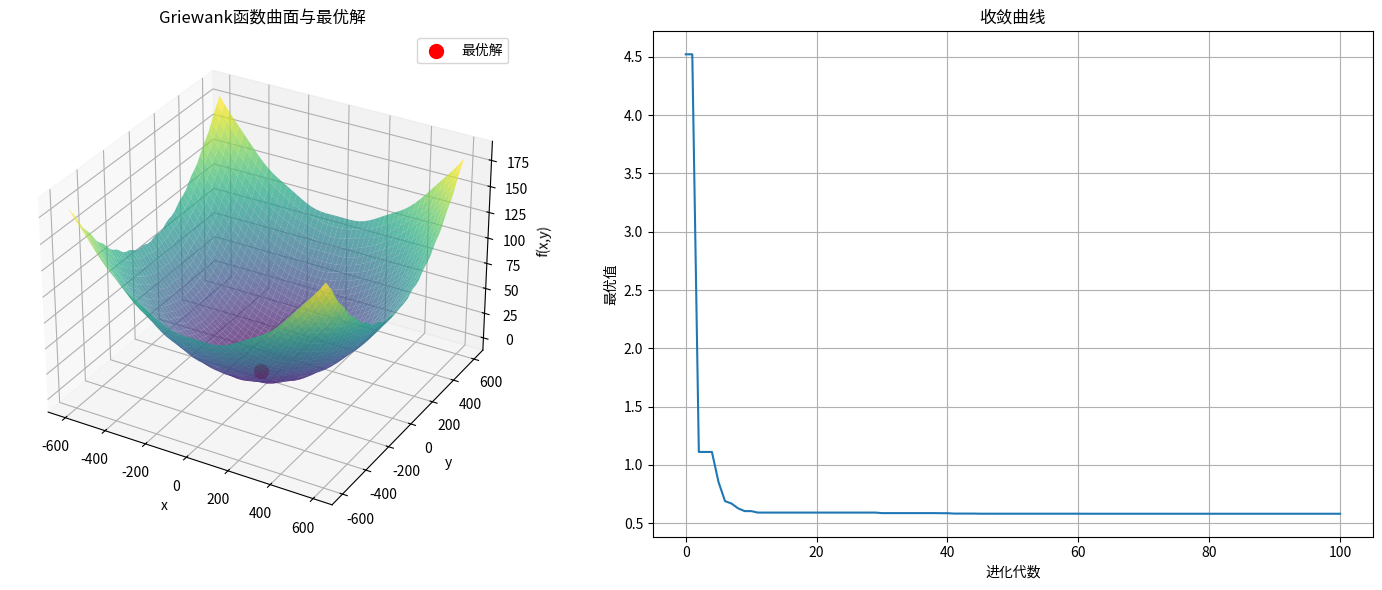

Python code for this plot:
#!/usr/bin/env python
# -*- coding: utf-8 -*-
"""
遗传算法案例说明：
本案例使用遗传算法求解Griewank函数的最小值。
Griewank函数是一个具有大量局部最优解的多峰函数，全局最小值为0，位于(0,0,...,0)。
遗传算法模拟生物进化过程，通过选择、交叉和变异操作寻找最优解，
适合求解复杂的全局优化问题。
"""

import numpy as np
import matplotlib.pyplot as plt
from mpl_toolkits.mplot3d import Axes3D

# Griewank函数：一个复杂的多峰函数
def griewank(x):
    sum_part = sum([xi**2 for xi in x]) / 4000
    prod_part = np.prod([np.cos(xi / np.sqrt(i+1)) for i, xi in enumerate(x)])
    return sum_part - prod_part + 1

# 初始化种群
def initialize_population(pop_size, dim, bounds):
    population = []
    for _ in range(pop_size):
        individual = [np.random.uniform(low, high) for low, high in bounds]
        population.append(individual)
    return np.array(population)

# 选择操作（轮盘赌选择）
def select(population, fitness, num_parents):
    # 适应度越小越好，转换为选择概率（取倒数）
    fitness = np.max(fitness) - fitness + 1e-10  # 确保非负
    probabilities = fitness / np.sum(fitness)
    
    # 选择父代
    parents = []
    for _ in range(num_parents):
        idx = np.random.choice(len(population), p=probabilities)
        parents.append(population[idx])
    
    return np.array(parents)

# 交叉操作（单点交叉）
def crossover(parents, offspring_size):
    offspring = []
    crossover_rate = 0.8  # 交叉概率
    
    for i in range(offspring_size[0]):
        # 随机选择两个父代
        parent1_idx = i % len(parents)
        parent2_idx = (i + 1) % len(parents)
        parent1 = parents[parent1_idx]
        parent2 = parents[parent2_idx]
        
        # 以一定概率进行交叉
        if np.random.rand() < crossover_rate:
            # 随机选择交叉点
            crossover_point = np.random.randint(1, len(parent1))
            # 生成子代
            child = np.concatenate([parent1[:crossover_point], parent2[crossover_point:]])
            offspring.append(child)
        else:
            # 不交叉，直接复制父代
            offspring.append(parent1.copy())
    
    return np.array(offspring)

# 变异操作
def mutate(offspring, bounds, mutation_rate):
    for i in range(len(offspring)):
        for j in range(len(offspring[i])):
            # 以一定概率进行变异
            if np.random.rand() < mutation_rate:
                # 高斯变异
                offspring[i][j] += np.random.normal(0, 0.5)
                # 边界处理
                offspring[i][j] = max(bounds[j][0], min(offspring[i][j], bounds[j][1]))
    return offspring

# 遗传算法
def genetic_algorithm(objective_func, bounds, pop_size, num_generations):
    dim = len(bounds)
    
    # 初始化种群
    population = initialize_population(pop_size, dim, bounds)
    
    # 评估初始种群
    fitness = np.array([objective_func(ind) for ind in population])
    
    # 记录最优解
    best_idx = np.argmin(fitness)
    best_solution = population[best_idx].copy()
    best_value = fitness[best_idx]
    best_history = [best_value]
    
    # 主循环
    for gen in range(num_generations):
        # 选择父代
        num_parents = pop_size // 2
        parents = select(population, fitness, num_parents)
        
        # 交叉产生子代
        offspring_size = (pop_size - num_parents, dim)
        offspring = crossover(parents, offspring_size)
        
        # 变异
        mutation_rate = 0.1  # 变异概率
        offspring = mutate(offspring, bounds, mutation_rate)
        
        # 形成新种群
        population = np.concatenate([parents, offspring])
        
        # 评估新种群
        fitness = np.array([objective_func(ind) for ind in population])
        
        # 更新最优解
        current_best_idx = np.argmin(fitness)
        current_best_value = fitness[current_best_idx]
        if current_best_value < best_value:
            best_solution = population[current_best_idx].copy()
            best_value = current_best_value
        
        # 记录历史
        best_history.append(best_value)
    
    return best_solution, best_value, best_history

# 参数设置
bounds = [(-600, 600), (-600, 600)]  # 变量范围
pop_size = 50                        # 种群大小
num_generations = 100                # 进化代数

# 运行遗传算法
best_solution, best_value, best_history = genetic_algorithm(
    griewank, bounds, pop_size, num_generations
)

# 输出结果
print("遗传算法求解Griewank函数结果：")
print(f"最优解: x = {best_solution[0]:.6f}, y = {best_solution[1]:.6f}")
print(f"最优值: f(x,y) = {best_value:.6f}")
print(f"理论最优解: (0, 0)，最优值: 0")

# 可视化结果（可选）
if True:
    # 绘制函数曲面
    fig = plt.figure(figsize=(15, 6))
    
    # 3D曲面图
    ax1 = fig.add_subplot(121, projection='3d')
    x = np.linspace(bounds[0][0], bounds[0][1], 50)
    y = np.linspace(bounds[1][0], bounds[1][1], 50)
    X, Y = np.meshgrid(x, y)
    Z = np.array([griewank([x, y]) for x, y in zip(np.ravel(X), np.ravel(Y))]).reshape(X.shape)
    ax1.plot_surface(X, Y, Z, cmap='viridis', alpha=0.7)
    ax1.scatter(best_solution[0], best_solution[1], best_value, color='red', s=100, label='最优解')
    ax1.set_xlabel('x')
    ax1.set_ylabel('y')
    ax1.set_zlabel('f(x,y)')
    ax1.set_title('Griewank函数曲面与最优解')
    ax1.legend()
    
    # 收敛曲线图
    ax2 = fig.add_subplot(122)
    ax2.plot(best_history)
    ax2.set_xlabel('进化代数')
    ax2.set_ylabel('最优值')
    ax2.set_title('收敛曲线')
    ax2.grid(True)
    
    plt.tight_layout()
    plt.show()
    